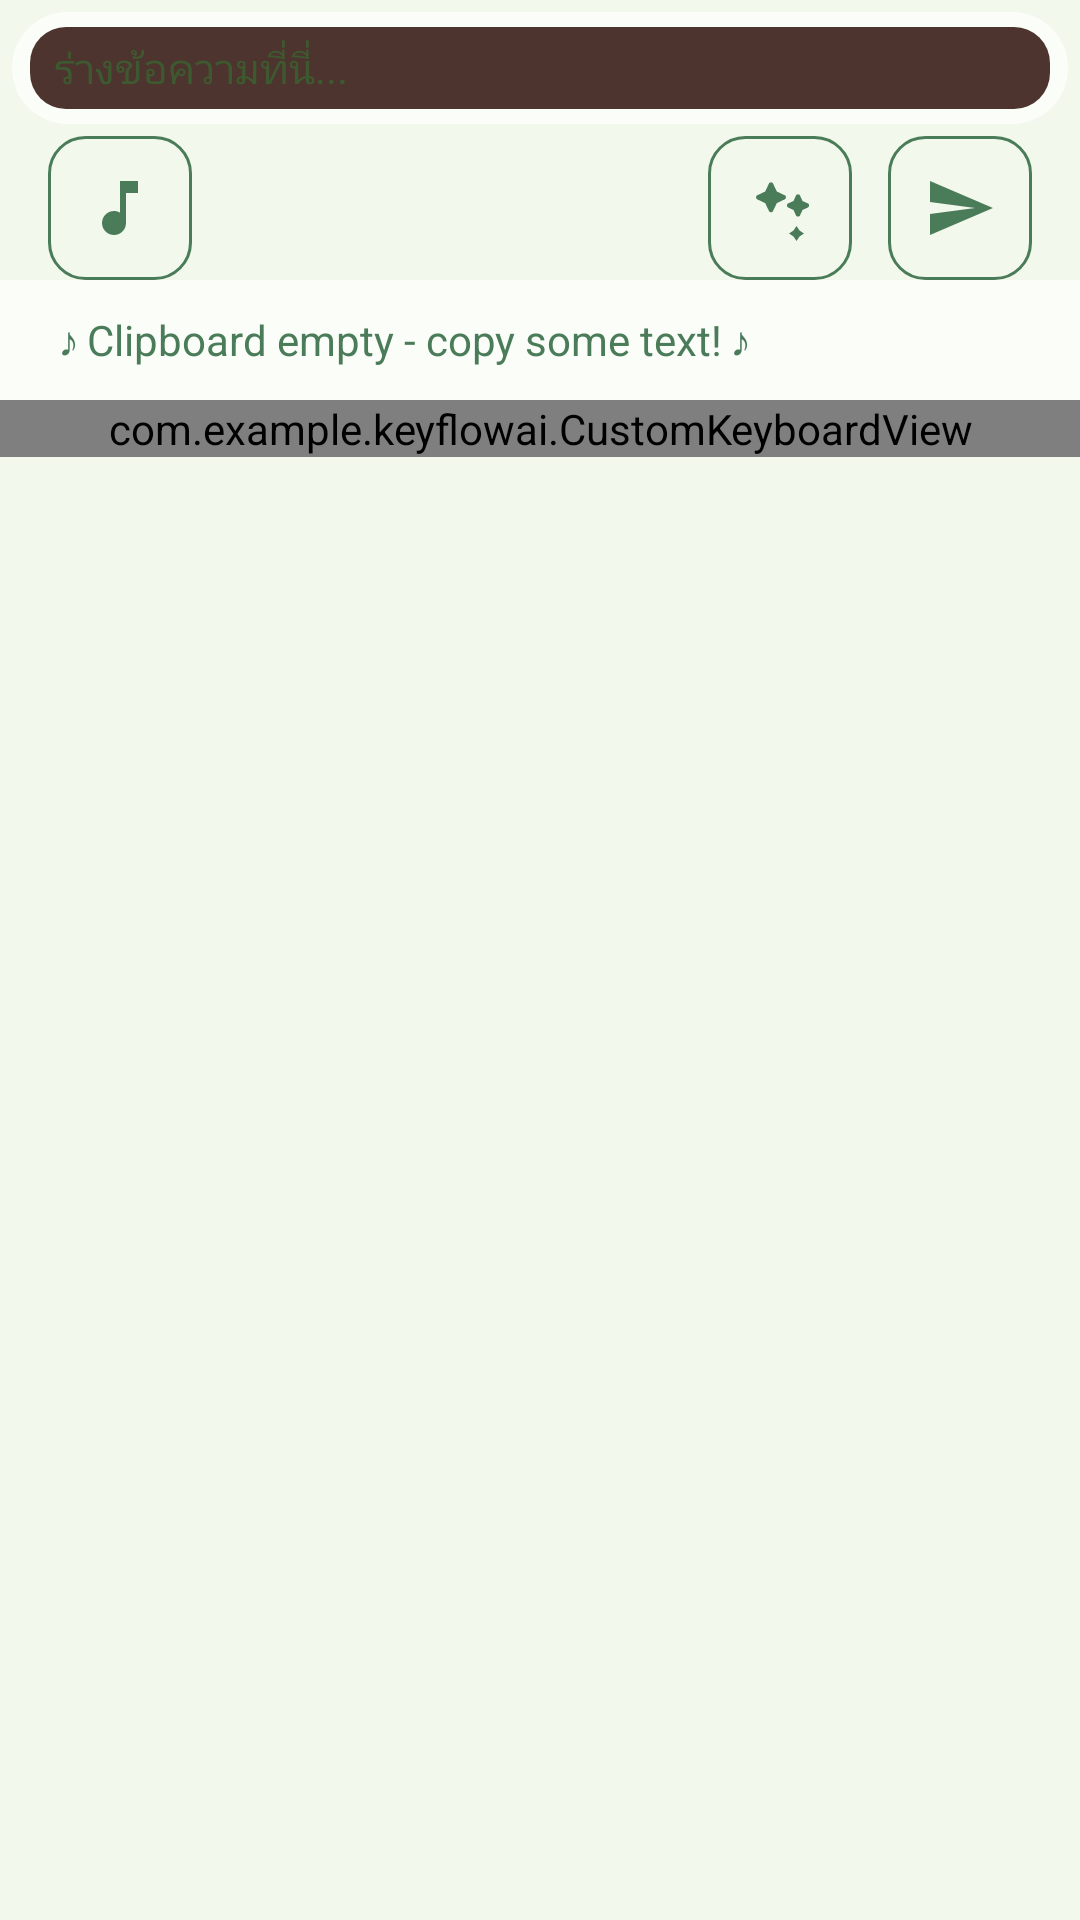

Layout XML and referenced resources for this Android screen:
<!-- AndroidManifest.xml: application theme Theme.KeyFlowAI -->
<!-- res/layout/input_method.xml -->
<?xml version="1.0" encoding="utf-8"?>
<LinearLayout xmlns:android="http://schemas.android.com/apk/res/android"
    android:layout_width="match_parent"
    android:layout_height="300dp"
    android:orientation="vertical"
    android:background="#CCF1F8E9"
    android:visibility="visible"> 

    
    <LinearLayout
        android:layout_width="match_parent"
        android:layout_height="wrap_content"
        android:orientation="horizontal"
        android:gravity="center_vertical"
        android:paddingHorizontal="6dp"
        android:paddingVertical="5dp"
        android:layout_margin="4dp"
        android:background="@drawable/bg_draft_bar_rounded">
        
        <EditText
            android:id="@+id/internal_input_field"
            android:layout_width="0dp"
            android:layout_height="wrap_content"
            android:layout_weight="1"
            android:textColor="#2E7D32"
            android:hint="ร่างข้อความที่นี่..."
            android:textColorHint="#802E7D32"
            android:background="@drawable/bg_input_field_rounded"
            android:textSize="14sp"
            android:inputType="textMultiLine"
            android:minLines="1"
            android:maxLines="5"
            android:scrollbars="vertical"
            android:paddingHorizontal="8dp"
            android:paddingVertical="4dp"
            android:scrollHorizontally="false" />
            
    </LinearLayout>

    
    <LinearLayout
        android:layout_width="match_parent"
        android:layout_height="48dp"
        android:orientation="horizontal"
        android:gravity="center_vertical"
        android:paddingHorizontal="16dp"
        android:visibility="visible">

        
        <Button
            android:id="@+id/btn_music_mode"
            android:layout_width="48dp"
            android:layout_height="48dp"
            android:background="@drawable/bg_icon_button_transparent"
            android:drawableTop="@drawable/ic_music_note"
            android:paddingTop="12dp"
            android:text="" />

        
        <View
            android:layout_width="0dp"
            android:layout_height="1dp"
            android:layout_weight="1" />

        
        <Button
            android:id="@+id/btn_refine"
            android:layout_width="wrap_content"
            android:layout_height="48dp"
            android:minWidth="48dp"
            android:layout_marginEnd="12dp"
            android:background="@drawable/bg_icon_button_transparent"
            android:drawableStart="@drawable/ic_sparkles"
            android:drawablePadding="0dp"
            android:paddingHorizontal="12dp"
            android:gravity="center"
            android:text="" />

        <Button
            android:id="@+id/btn_send_to_app"
            android:layout_width="48dp"
            android:layout_height="48dp"
            android:background="@drawable/bg_icon_button_transparent"
            android:drawableTop="@drawable/ic_send"
            android:paddingTop="12dp"
            android:text="" />
                
    </LinearLayout>

    
    <HorizontalScrollView
        android:layout_width="match_parent"
        android:layout_height="40dp"
        android:background="@drawable/sunset_gradient">
        <LinearLayout 
                android:id="@+id/suggestion_container"
                android:layout_width="wrap_content"
                android:layout_height="match_parent"
                android:orientation="horizontal"
                android:gravity="center_vertical"
                android:paddingHorizontal="8dp">
            
            
            <TextView
                android:id="@+id/lyric_runner_text"
                android:layout_width="wrap_content"
                android:layout_height="match_parent"
                android:text="♪ Clipboard empty - copy some text! ♪"
                android:textColor="#4A7C59"
                android:textSize="14sp"
                android:gravity="center_vertical"
                android:paddingHorizontal="12dp"
                android:ellipsize="marquee"
                android:marqueeRepeatLimit="marquee_forever"
                android:singleLine="true"
                android:focusable="true"
                android:focusableInTouchMode="true"
                android:selectAllOnFocus="false"
                android:clickable="true" />
                
        </LinearLayout>
    </HorizontalScrollView>

    
    <com.example.keyflowai.CustomKeyboardView
        android:id="@+id/keyboard_view"
        android:layout_width="match_parent"
        android:layout_height="wrap_content"
        android:layout_marginBottom="24dp"
        android:visibility="visible" />

</LinearLayout>
<!-- resources referenced by this layout -->
<resources>
  <!-- drawable bg_draft_bar_rounded (drawable) -->
  <?xml version="1.0" encoding="utf-8"?>
  <shape xmlns:android="http://schemas.android.com/apk/res/android"
      android:shape="rectangle">
      
      <solid android:color="#B3FFFFFF" />
      
      <corners android:radius="24dp" />
      
  </shape>
  <!-- drawable bg_icon_button_transparent (drawable) -->
  <?xml version="1.0" encoding="utf-8"?>
  <shape xmlns:android="http://schemas.android.com/apk/res/android"
      android:shape="rectangle">
      
      <solid android:color="@android:color/transparent" />
      
      <stroke
          android:width="1dp"
          android:color="#4A7C59" />
      
      <corners android:radius="12dp" />
      
  </shape>
  <!-- drawable bg_input_field_rounded (drawable) -->
  <?xml version="1.0" encoding="utf-8"?>
  <shape xmlns:android="http://schemas.android.com/apk/res/android"
      android:shape="rectangle">
      
      <solid android:color="#4E342E" />
      
      <corners android:radius="12dp" />
      
  </shape>
  <!-- drawable ic_music_note (drawable) -->
  <?xml version="1.0" encoding="utf-8"?>
  <vector xmlns:android="http://schemas.android.com/apk/res/android"
      android:width="24dp"
      android:height="24dp"
      android:viewportWidth="24"
      android:viewportHeight="24"
      android:tint="#4A7C59">
      
      <path
          android:fillColor="#FAF0E6"
          android:pathData="M12,3v10.55c-0.59,-0.34 -1.27,-0.55 -2,-0.55 -2.21,0 -4,1.79 -4,4s1.79,4 4,4 4,-1.79 4,-4V7h4V3h-6z"/>
  </vector>
  <!-- drawable ic_send (drawable) -->
  <?xml version="1.0" encoding="utf-8"?>
  <vector xmlns:android="http://schemas.android.com/apk/res/android"
      android:width="24dp"
      android:height="24dp"
      android:viewportWidth="24"
      android:viewportHeight="24"
      android:tint="#4A7C59">
      
      <path
          android:fillColor="#FAF0E6"
          android:pathData="M2.01,21L23,12 2.01,3 2,10l15,2 -15,2z"/>
  </vector>
  <!-- drawable ic_sparkles (drawable) -->
  <?xml version="1.0" encoding="utf-8"?>
  <vector xmlns:android="http://schemas.android.com/apk/res/android"
      android:width="24dp"
      android:height="24dp"
      android:viewportWidth="24"
      android:viewportHeight="24"
      android:tint="#4A7C59">
      
      <path
          android:fillColor="#FAF0E6"
          android:pathData="M9.66,3.82C9.43,3.33 8.57,3.33 8.34,3.82L7.06,6.5L4.38,7.78C3.89,8.01 3.89,8.87 4.38,9.1L7.06,10.38L8.34,13.06C8.57,13.55 9.43,13.55 9.66,13.06L10.94,10.38L13.62,9.1C14.11,8.87 14.11,8.01 13.62,7.78L10.94,6.5L9.66,3.82ZM18.66,7.82C18.43,7.33 17.57,7.33 17.34,7.82L16.5,9.66L14.66,10.5C14.17,10.73 14.17,11.59 14.66,11.82L16.5,12.66L17.34,14.5C17.57,14.99 18.43,14.99 18.66,14.5L19.5,12.66L21.34,11.82C21.83,11.59 21.83,10.73 21.34,10.5L19.5,9.66L18.66,7.82ZM17.5,18L16.5,19.5L15,20.5L16.5,21.5L17.5,23L18.5,21.5L20,20.5L18.5,19.5L17.5,18Z"/>
  </vector>
  <!-- drawable sunset_gradient (drawable) -->
  <?xml version="1.0" encoding="utf-8"?>
  <shape xmlns:android="http://schemas.android.com/apk/res/android"
      android:shape="rectangle">
      <solid android:color="#B3FFFFFF" />
  </shape>
  <style name="Theme.KeyFlowAI" parent="Theme.AppCompat.Light.NoActionBar" />
</resources>
